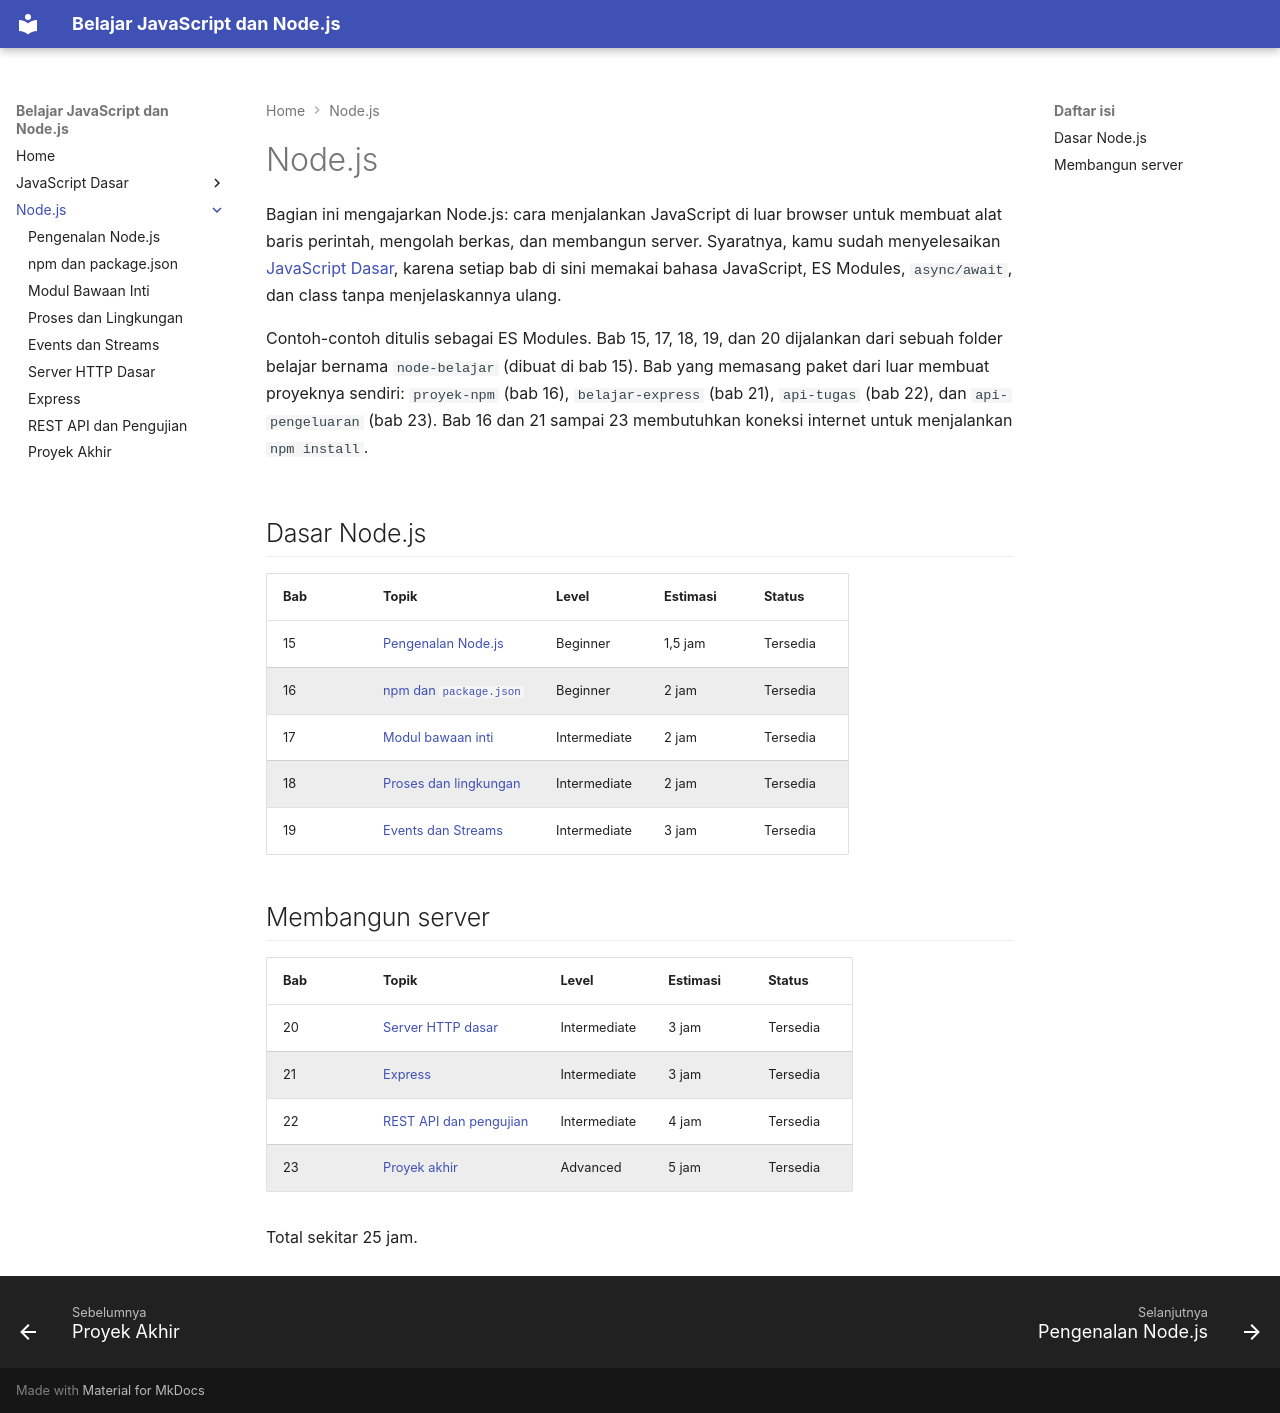

repository: TopekoX/materi-javascript-nodejs · page: nodejs/index.html · generator: mkdocs

# Node.js

Bagian ini mengajarkan Node.js: cara menjalankan JavaScript di luar browser untuk membuat alat baris perintah, mengolah berkas, dan membangun server. Syaratnya, kamu sudah menyelesaikan [JavaScript Dasar](../javascript/index.md), karena setiap bab di sini memakai bahasa JavaScript, ES Modules, `async/await`, dan class tanpa menjelaskannya ulang.

Contoh-contoh ditulis sebagai ES Modules. Bab 15, 17, 18, 19, dan 20 dijalankan dari sebuah folder belajar bernama `node-belajar` (dibuat di bab 15). Bab yang memasang paket dari luar membuat proyeknya sendiri: `proyek-npm` (bab 16), `belajar-express` (bab 21), `api-tugas` (bab 22), dan `api-pengeluaran` (bab 23). Bab 16 dan 21 sampai 23 membutuhkan koneksi internet untuk menjalankan `npm install`.

## Dasar Node.js

| Bab | Topik | Level | Estimasi | Status |
|---|---|---|---|---|
| 15 | [Pengenalan Node.js](15-pengenalan.md) | Beginner | 1,5 jam | Tersedia |
| 16 | [npm dan `package.json`](16-npm.md) | Beginner | 2 jam | Tersedia |
| 17 | [Modul bawaan inti](17-modul-bawaan.md) | Intermediate | 2 jam | Tersedia |
| 18 | [Proses dan lingkungan](18-proses-lingkungan.md) | Intermediate | 2 jam | Tersedia |
| 19 | [Events dan Streams](19-events-streams.md) | Intermediate | 3 jam | Tersedia |

## Membangun server

| Bab | Topik | Level | Estimasi | Status |
|---|---|---|---|---|
| 20 | [Server HTTP dasar](20-http.md) | Intermediate | 3 jam | Tersedia |
| 21 | [Express](21-express.md) | Intermediate | 3 jam | Tersedia |
| 22 | [REST API dan pengujian](22-rest-api-tes.md) | Intermediate | 4 jam | Tersedia |
| 23 | [Proyek akhir](23-proyek-akhir.md) | Advanced | 5 jam | Tersedia |

Total sekitar 25 jam.
